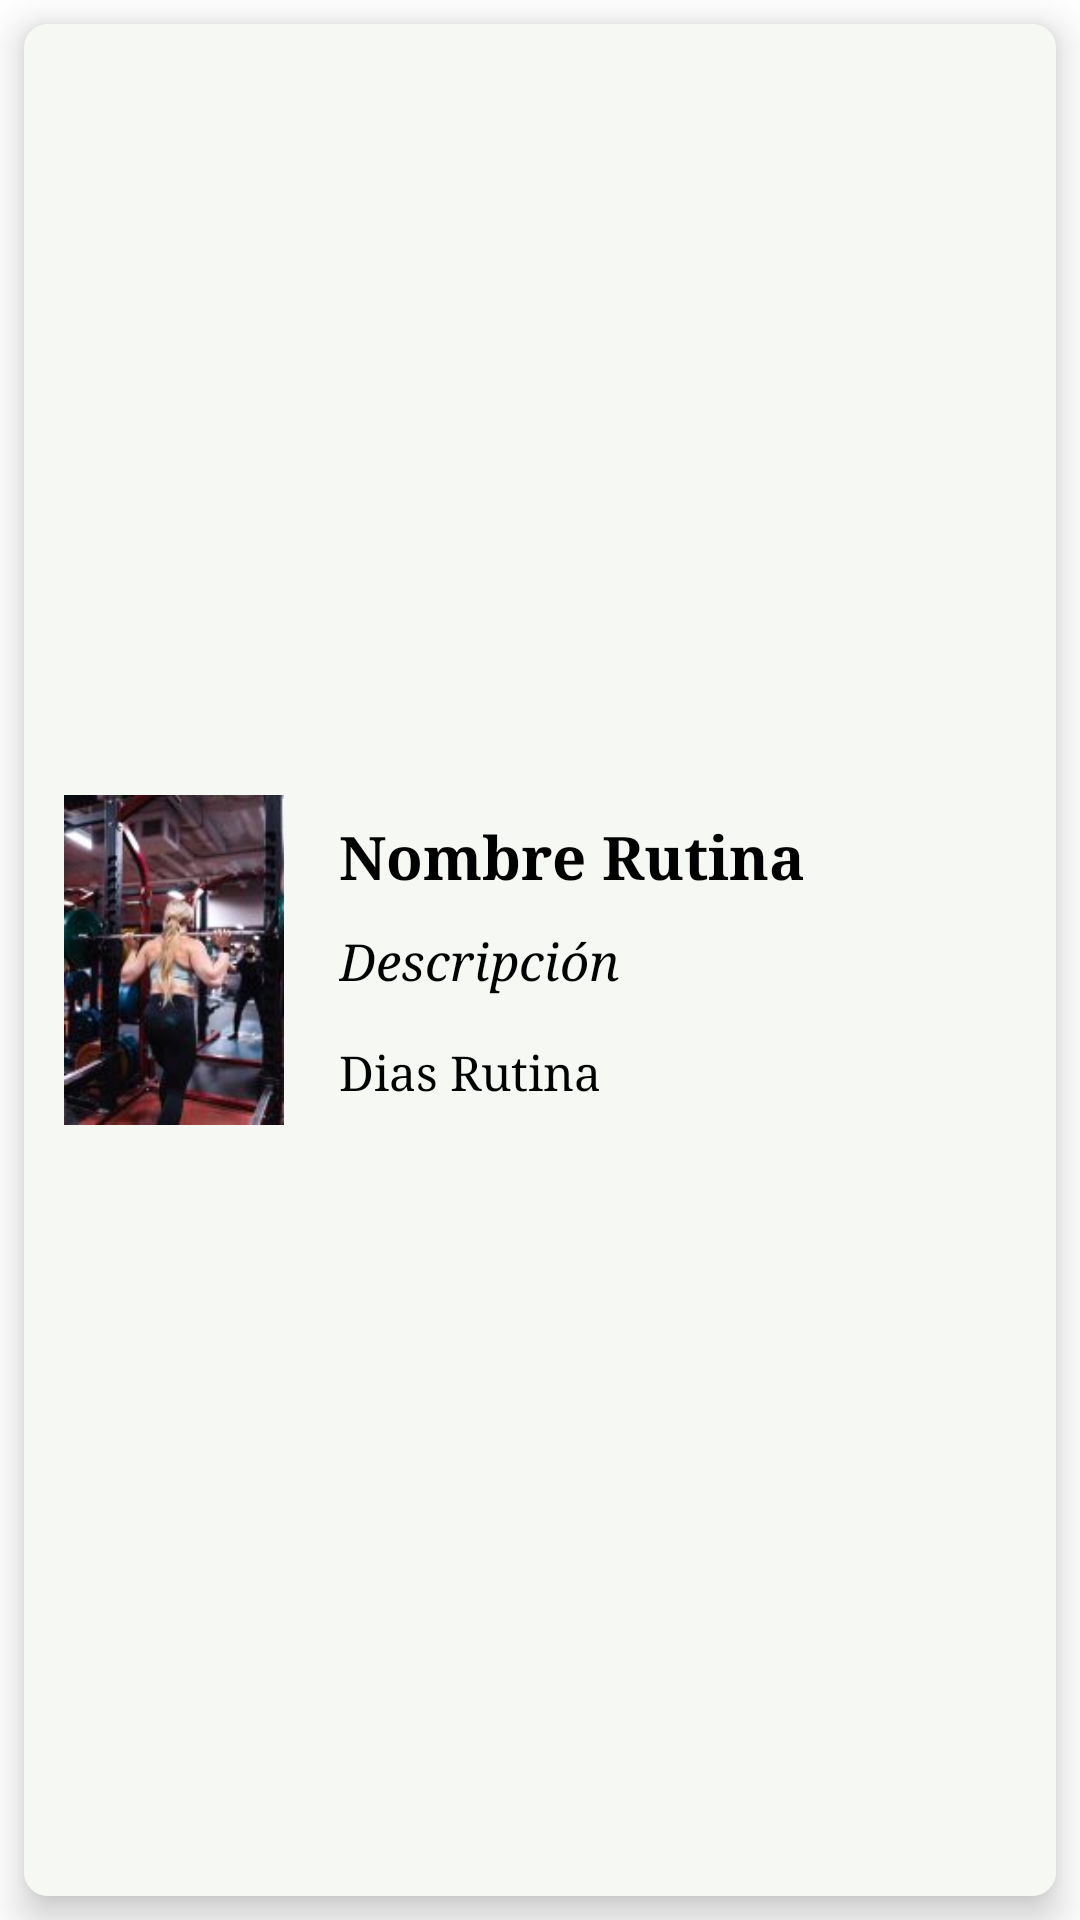

Layout XML and referenced resources for this Android screen:
<!-- AndroidManifest.xml: application theme Theme.DailyGym -->
<!-- res/layout/tus_rutinas.xml -->
<?xml version="1.0" encoding="utf-8"?>
<androidx.constraintlayout.widget.ConstraintLayout xmlns:android="http://schemas.android.com/apk/res/android"
    xmlns:app="http://schemas.android.com/apk/res-auto"
    xmlns:tools="http://schemas.android.com/tools"
    android:layout_width="match_parent"
    android:layout_height="170dp">

    <androidx.cardview.widget.CardView
        android:id="@+id/cardViewRutinaUsuario"
        android:layout_width="match_parent"
        android:layout_height="match_parent"
        android:layout_margin="8dp"
        app:cardCornerRadius="8dp"
        app:cardElevation="8dp"
        android:background="#F5F0F6"
        tools:ignore="MissingConstraints">

        <LinearLayout
            android:layout_width="match_parent"
            android:layout_height="match_parent"
            android:orientation="horizontal"
            android:background="#F6F8F4">

            <ImageView
                android:id="@+id/imagenRutinaCreada"
                android:layout_width="80dp"
                android:layout_height="110dp"
                android:layout_margin="10dp"
                android:layout_gravity="center"
                android:src="@drawable/gym_mujer" />

            <LinearLayout
                android:layout_width="230dp"
                android:layout_height="wrap_content"
                android:orientation="vertical"
                android:layout_gravity="center_vertical">

                <TextView
                    android:id="@+id/textViewNombreRutinaUsuario"
                    android:layout_width="wrap_content"
                    android:layout_height="wrap_content"
                    android:fontFamily="serif"
                    android:paddingLeft="5dp"
                    android:paddingTop="10dp"
                    android:paddingBottom="10dp"
                    android:text="Nombre Rutina"
                    android:textColor="@color/black"
                    android:textSize="20sp"
                    android:textStyle="bold" />

                <TextView
                    android:id="@+id/textViewDescripcionRutinaUsuario"
                    android:layout_width="wrap_content"
                    android:layout_height="wrap_content"
                    android:fontFamily="serif"
                    android:paddingLeft="5dp"
                    android:textStyle="italic"
                    android:paddingBottom="10dp"
                    android:text="Descripción"
                    android:textColor="@color/black"
                    android:textSize="17sp" />

                <TextView
                    android:id="@+id/textViewDiasRutina"
                    android:layout_width="wrap_content"
                    android:layout_height="wrap_content"
                    android:fontFamily="serif"
                    android:paddingLeft="5dp"
                    android:paddingTop="5dp"
                    android:text="Dias Rutina"
                    android:textColor="@color/black"
                    android:textSize="16sp"
                    android:paddingBottom="10dp"/>

            </LinearLayout>

            <ImageView
                android:id="@+id/btnBorrarRutina"
                android:layout_width="35dp"
                android:layout_height="35dp"
                android:padding="5dp"
                android:layout_gravity="center_vertical"
                android:src="@drawable/delete" />

        </LinearLayout>

    </androidx.cardview.widget.CardView>

</androidx.constraintlayout.widget.ConstraintLayout>
<!-- resources referenced by this layout -->
<resources>
  <!-- drawable gym_mujer: jpg bitmap (drawable, 7525 bytes) -->
  <style name="Theme.DailyGym" parent="Theme.MaterialComponents.DayNight.DarkActionBar">
          
          <item name="colorPrimary">@color/purple_500</item>
          <item name="colorPrimaryVariant">@color/purple_700</item>
          <item name="colorOnPrimary">@color/white</item>
          
          <item name="colorSecondary">@color/teal_200</item>
          <item name="colorSecondaryVariant">@color/teal_700</item>
          <item name="colorOnSecondary">@color/black</item>
          
          <item name="android:statusBarColor">?attr/colorPrimaryVariant</item>
          
      </style>
  <!-- not gathered from this repository: default colours our renderer supplied (Android Studio template values) -->
  <color name="purple_500">#FF6200EE</color>
  <color name="purple_700">#FF3700B3</color>
  <color name="teal_200">#FF03DAC5</color>
  <color name="teal_700">#FF018786</color>
  <color name="black">#FF000000</color>
  <color name="white">#FFFFFFFF</color>
</resources>
